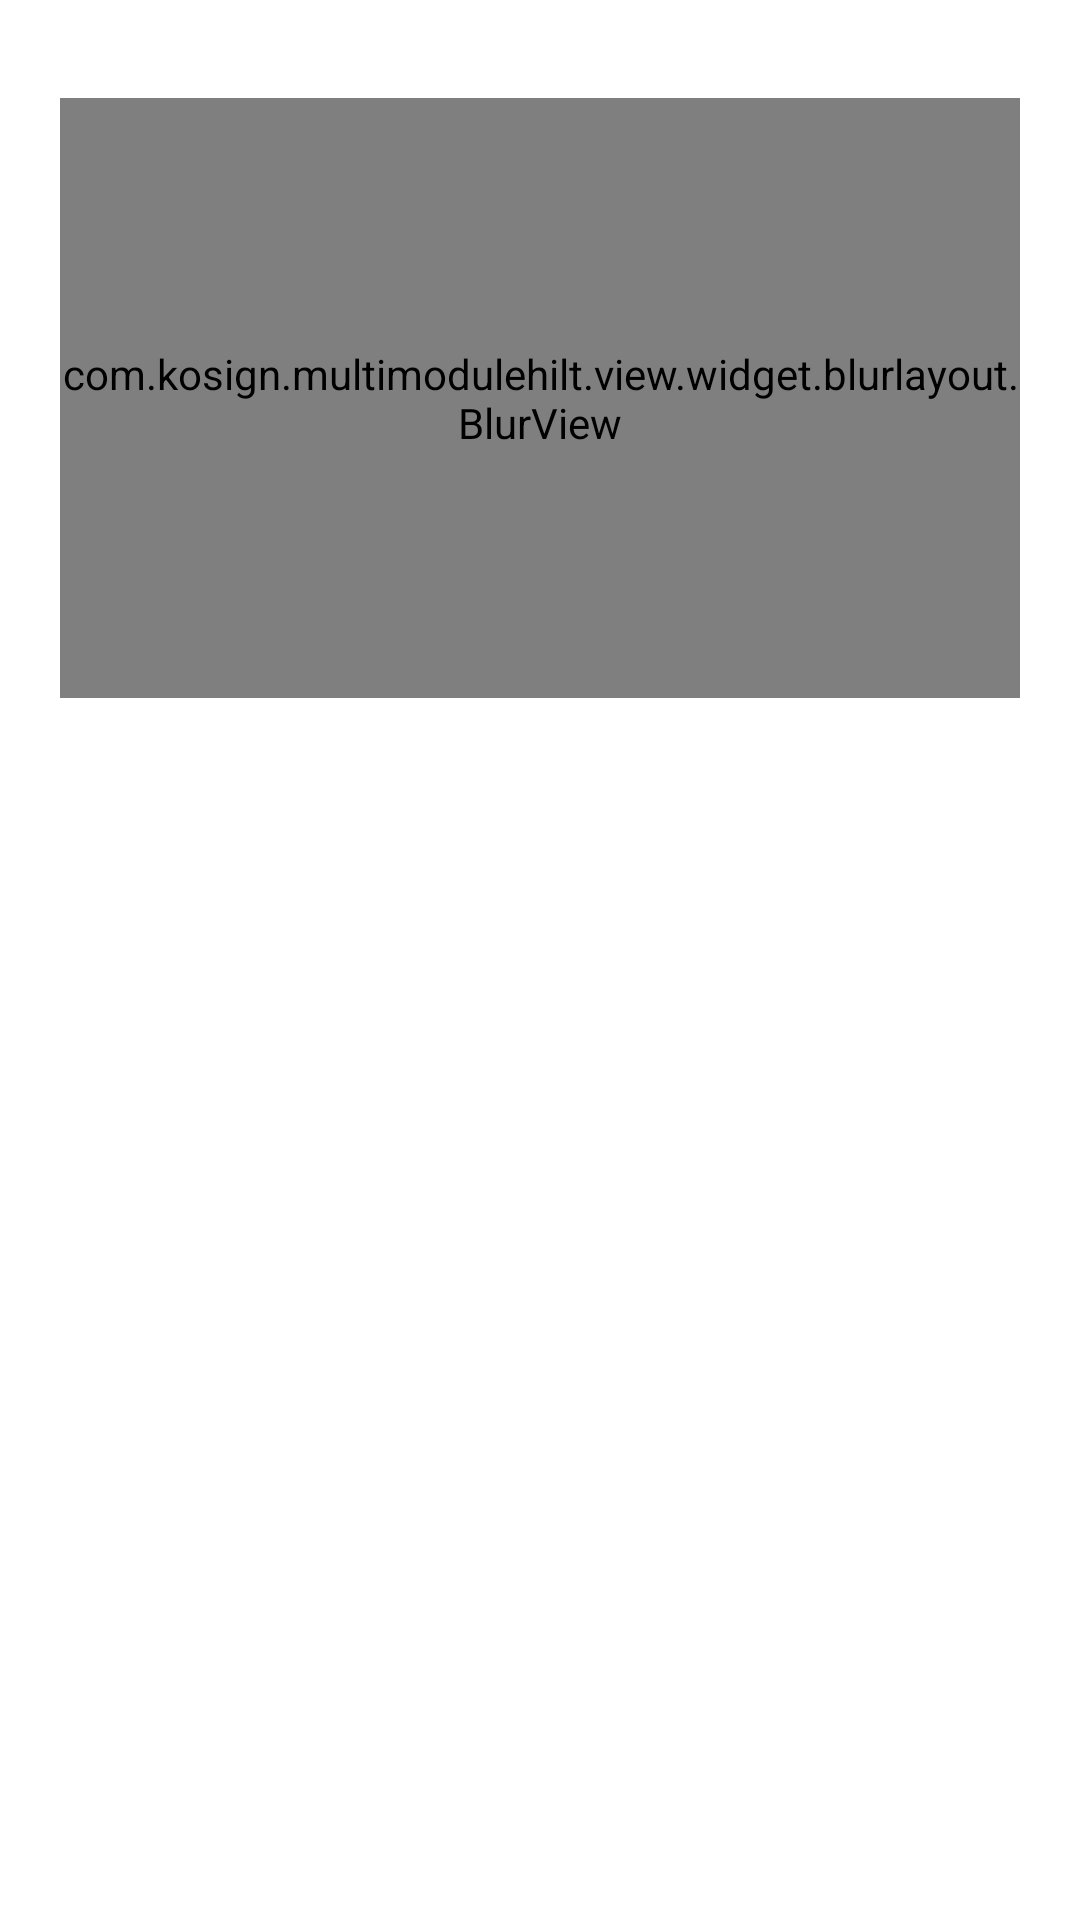

Here is an Android app screen rendered from its layout file. Give the layout XML and the strings, colors and styles it references.
<!-- AndroidManifest.xml: application theme Theme.MultiModuleHilt -->
<!-- res/layout/activity_main.xml -->
<?xml version="1.0" encoding="utf-8"?>
<layout xmlns:tools="http://schemas.android.com/tools"
    xmlns:android="http://schemas.android.com/apk/res/android"
    xmlns:app="http://schemas.android.com/apk/res-auto">
    <data>
        <variable
            name="viewmodel"
            type="com.kosign.multimodulehilt.viewmodel.MainViewModel" />
    </data>
    <androidx.constraintlayout.widget.ConstraintLayout
        android:id="@+id/root"
        android:layout_width="match_parent"
        android:layout_height="match_parent"
        tools:context=".view.HomeScreenActivity">

        <androidx.recyclerview.widget.RecyclerView
            android:id="@+id/recycler_view"
            android:layout_width="match_parent"
            android:layout_height="0dp"
            android:layout_margin="4dp"
            app:layout_constraintBottom_toBottomOf="parent"
            app:layout_constraintEnd_toEndOf="parent"
            app:layout_constraintStart_toStartOf="parent"
            app:layout_constraintTop_toTopOf="parent"/>


        <com.kosign.multimodulehilt.view.widget.blurlayout.BlurView
            android:id="@+id/blur_layout"
            android:layout_width="match_parent"

            app:cornerTopRight="10dp"
            app:cornerTopLeft="10dp"
            app:cornerBottomRight="10dp"
            app:cornerBottomLeft="10dp"
            android:outlineProvider="bounds"
            app:blurOverlayColor="#65FFFFFF"
            android:layout_height="200dp"
            android:layout_margin="20dp"
            app:layout_constraintBottom_toBottomOf="@+id/recycler_view"
            app:layout_constraintEnd_toEndOf="parent"
            app:layout_constraintHorizontal_bias="0.0"
            app:layout_constraintStart_toStartOf="parent"
            app:layout_constraintTop_toTopOf="@+id/recycler_view"
            app:layout_constraintVertical_bias="0.022">

            <TextView
                android:layout_width="match_parent"
                android:layout_height="match_parent"
                android:gravity="center"
                android:text="Hello world" />

        </com.kosign.multimodulehilt.view.widget.blurlayout.BlurView>


    </androidx.constraintlayout.widget.ConstraintLayout>
</layout>
<!-- resources referenced by this layout -->
<resources>
  <style name="Theme.MultiModuleHilt" parent="Theme.MaterialComponents.DayNight.DarkActionBar">
          
          <item name="colorPrimary">@color/purple_500</item>
          <item name="colorPrimaryVariant">@color/purple_700</item>
          <item name="colorOnPrimary">@color/white</item>
          
          <item name="colorSecondary">@color/teal_200</item>
          <item name="colorSecondaryVariant">@color/teal_700</item>
          <item name="colorOnSecondary">@color/black</item>
          
          <item name="android:statusBarColor" tools:targetApi="l">?attr/colorPrimaryVariant</item>
          
      </style>
  <color name="purple_500">#FF6200EE</color>
  <color name="purple_700">#FF3700B3</color>
  <color name="white">#FFFFFFFF</color>
  <color name="teal_200">#FF03DAC5</color>
  <color name="teal_700">#FF018786</color>
  <color name="black">#FF000000</color>
</resources>
